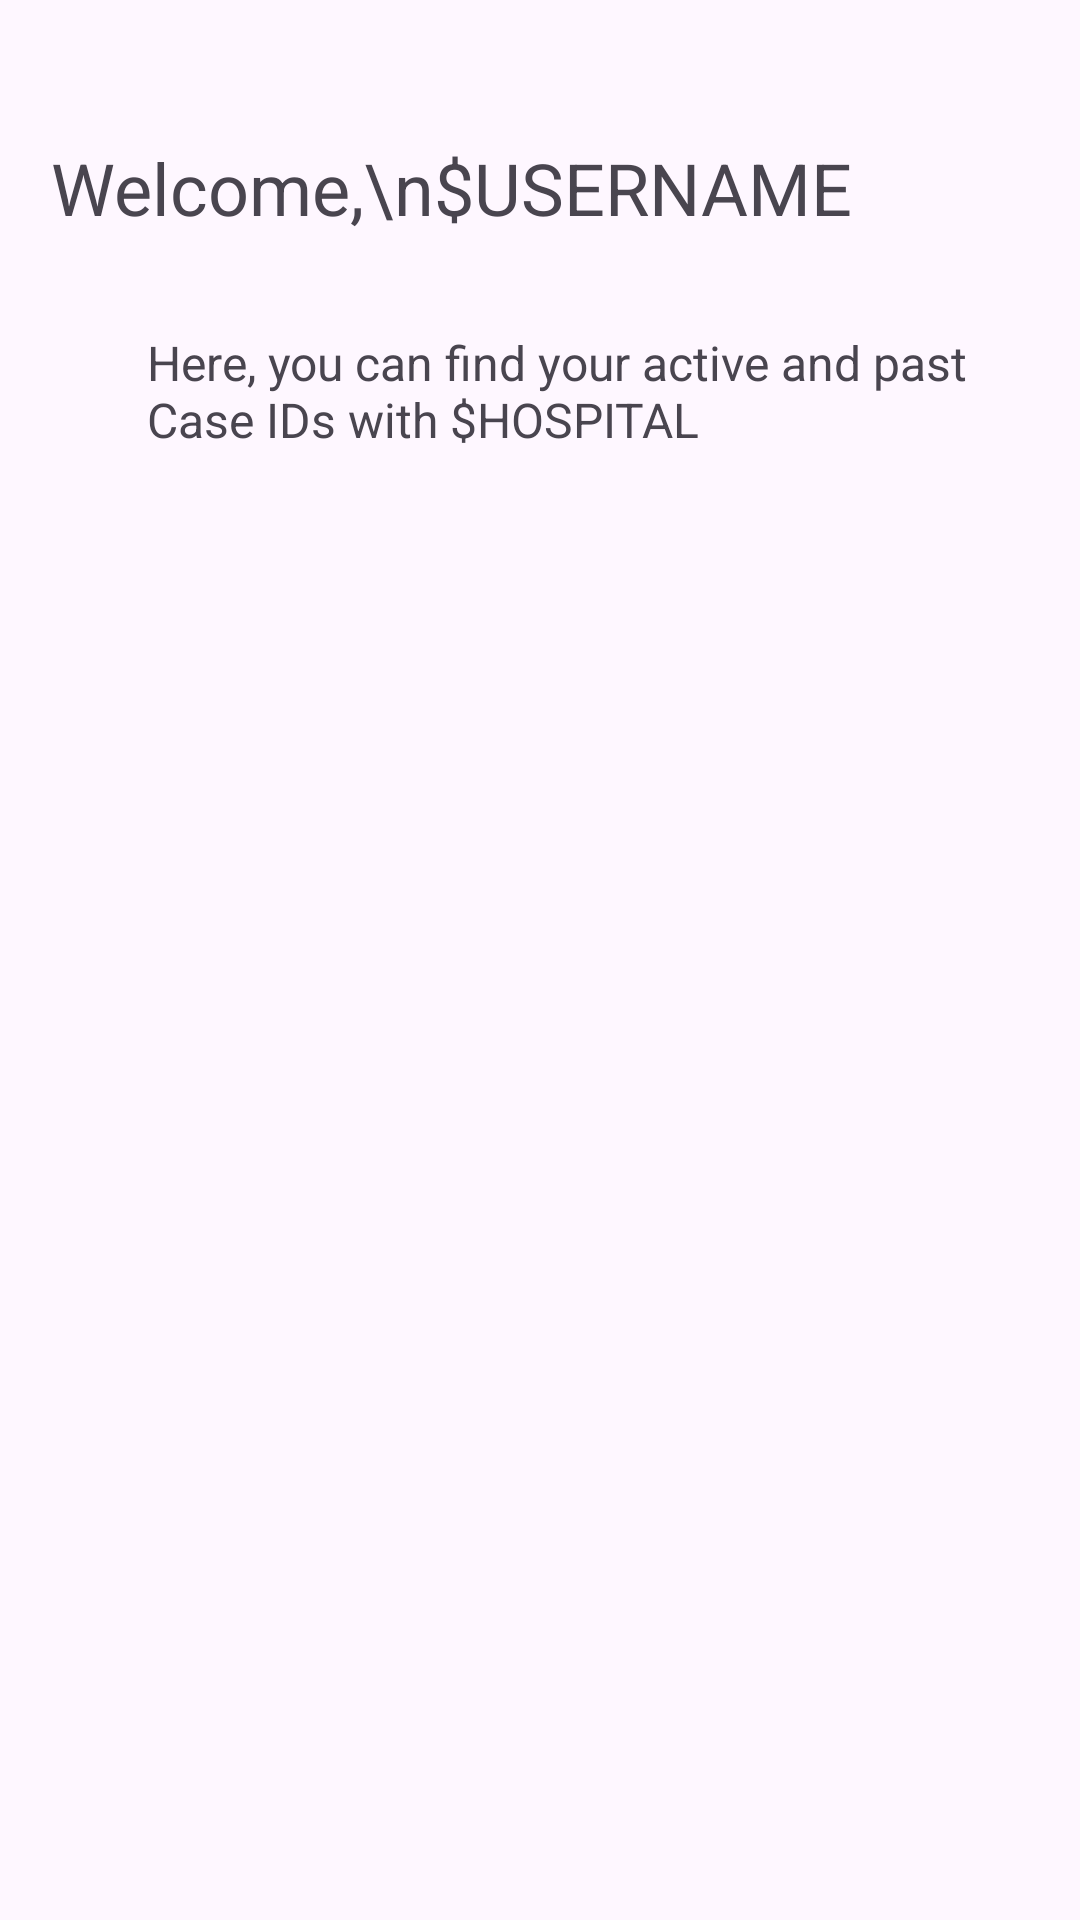

Android layout source for this screen:
<!-- AndroidManifest.xml: application theme Theme.PatientConnect -->
<!-- res/layout/activity_user_history_page.xml -->
<?xml version="1.0" encoding="utf-8"?>
<androidx.constraintlayout.widget.ConstraintLayout xmlns:android="http://schemas.android.com/apk/res/android"
    xmlns:app="http://schemas.android.com/apk/res-auto"
    xmlns:tools="http://schemas.android.com/tools"
    android:id="@+id/UserLandingPage"
    android:layout_width="match_parent"
    android:layout_height="match_parent"
    android:visibility="visible"
    tools:context=".UserHistoryPage"
    tools:visibility="visible">

    <TextView
        android:id="@+id/WelcomeID"
        android:layout_width="wrap_content"
        android:layout_height="wrap_content"
        android:text="Welcome,\n$USERNAME"
        android:textAlignment="viewStart"
        android:textSize="24sp"
        app:layout_constraintBottom_toBottomOf="parent"
        app:layout_constraintEnd_toEndOf="parent"
        app:layout_constraintHorizontal_bias="0.182"
        app:layout_constraintStart_toStartOf="parent"
        app:layout_constraintTop_toTopOf="parent"
        app:layout_constraintVertical_bias="0.076" />

    <TextView
        android:id="@+id/GreetingInfoText"
        android:layout_width="294dp"
        android:layout_height="wrap_content"
        android:layout_marginStart="49dp"
        android:layout_marginEnd="70dp"
        android:text="Here, you can find your active and past Case IDs with $HOSPITAL"
        android:textAlignment="viewStart"
        android:textSize="16sp"
        app:layout_constraintBottom_toBottomOf="parent"
        app:layout_constraintEnd_toEndOf="parent"
        app:layout_constraintHorizontal_bias="0.0"
        app:layout_constraintStart_toStartOf="parent"
        app:layout_constraintTop_toBottomOf="@+id/WelcomeID"
        app:layout_constraintVertical_bias="0.06" />

    <ExpandableListView
        android:id="@+id/UserLandingCaseIdListView"
        android:layout_width="316dp"
        android:layout_height="702dp"

        android:layout_marginTop="56dp"
        android:divider="@android:color/transparent"
        android:dividerHeight="8dp"
        app:layout_constraintEnd_toEndOf="parent"
        app:layout_constraintStart_toStartOf="parent"
        app:layout_constraintTop_toBottomOf="@+id/GreetingInfoText" />

</androidx.constraintlayout.widget.ConstraintLayout>
<!-- resources referenced by this layout -->
<resources>
  <style name="Theme.PatientConnect" parent="Base.Theme.PatientConnect" />
  <style name="Base.Theme.PatientConnect" parent="Theme.Material3.DayNight.NoActionBar">
          
          
      </style>
</resources>
